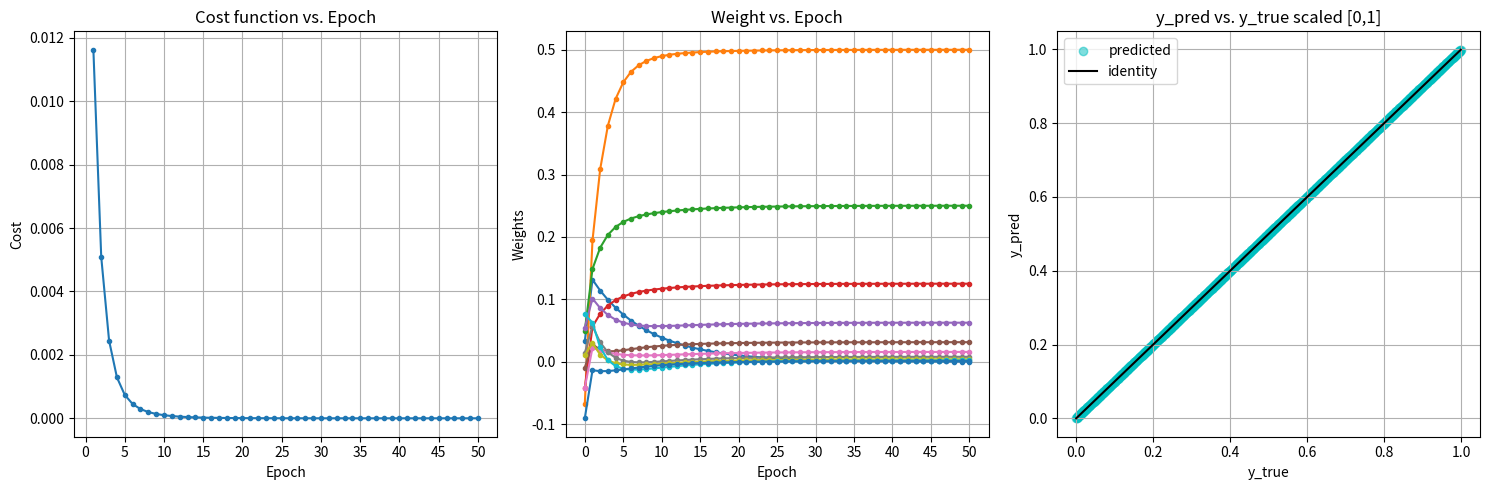

Here is the Python script that generated this plot:
#!/usr/bin/env python3

"""
Module to implement a single perceptron and a
helper class to generate training data.

Reference implementation: Create a D2A converter using a 
single perceptron.
"""
import numpy as np
import matplotlib.pyplot as plt

class Perceptron():
    """
    Class to implement an n-input perceptron with identity activation.
    
    Arguments:
        n_inputs: no. of inputs
        
    Attributes:
        _weights: list of weights(w0,...,wn), one per epoch
        _cost: list of cost function values(one per epoch)
        _epochs: no. of epochs to train the perceptron
        
    Methods:
        fit(X,y,n_epochs=10,batch_size=1): train the perceptron with
            training data X,y for n_epochs(default 10) with batch size
            of batch_size(default 1)
        predict(X): predict y for test data X on an already fitted perceptron.
            
    Since the training  and test data are deterministic,
    we do not need cross-validation.  It is enough if we
    just look at the cost function.
"""

    def __init__(self, n_inputs):
        """Create perceptron with n inputs."""
        
        self._n_inputs = n_inputs
        # Generate n_inputs random weights[0,1) and 1 bias.
        self._weights = np.random.uniform(low=-0.1, high=0.1, size=(n_inputs+1,))
        # Will get updated at end of every epoch.  At end of training, has all
        # weights of a trained perceptron.
        # history of weights
        self._weights_hist = []
        # store the initial weights first
        self._weights_hist.append(self._weights)
        
        # Array of costs 1 per epoch.
        self._cost_hist = []
        
        # For how many epochs have we trained?
        self._epochs = 0
                
        
    def fit(self,X,y, epochs=10, batch_size=1):
        """Train the perceptron with X,y
        
        Arguments: 
            epochs: no.of epochs to train
            batch_size: batch size            
        """
        lr = 0.01  #learning rate
        
        for i in range(epochs):
            for x_vec,y_true in zip(X,y):
                x_vec = np.append([1],x_vec) # Prepend 1 for the bias
                output = np.dot(self._weights,x_vec).squeeze()
                
                #Calculate delta_w from error gradient and learning rate
                ######### Update the weights ############
                delta_w = lr*x_vec*(y_true-output)
                self._weights = self._weights+delta_w

            #Keep track of the cost function
            cost_func = 0.5*(output-y_true)**2
            self._cost_hist.append(cost_func)
                            
            #keep weights history
            self._weights_hist.append(self._weights)
                
            self._epochs += 1  #Increment epochs count
            
        #Return training history
        return {"cost":self._cost_hist, "weights":self._weights_hist,"epochs":self._epochs}
        
    def predict(self,X):
        """
        Predict target y for test data X
        Arguments: X test data
        """
        #Insert a 1 in the first column(index 0) of all X rows
        _X = np.insert(X, 0, 1, axis=1)
        return np.dot(_X,self._weights)
        
    def __repr__(self):
        """
        Print representation of the object.
        """
        return f'perceptron <{id(self):x}> inputs:{self._n_inputs}, epochs:{self._epochs}, weights:{self._weights}'


class Vector_generator():
    """ 
    Generate list of binary digit vectors of specified length and width.
    
    Arguments:
        n_bits: width of the vector(default 8).
        
    Methods:
        get_samples(n_samples=10): get specified number of random
            samples(default 10) of type X,y with y scaled[0,1)
        get_cons_samples(): get consecutive samples from 0 to 2^n_bits-1        
    """

    def __init__(self, n_bits=8):
        """Initialize a vector generator of width n_bits"""
        self._n_bits = n_bits
        self._X_arr = []
        self._y_arr = []
        
    def get_samples(self, n_samples=10):
        """Get specified no. of random vectors(default 10)"""
        
        self._X_arr = []
        self._y_arr = []
        
        for i in range(n_samples):
            # Get 1 random integer in range 0,2**n_bits
            n = np.random.randint(2**self._n_bits)
            # Convert it to binary vector
            X = [int(i) for i in list(f'{n:0{self._n_bits}b}')]
            # Alternatively
            # X = np.array(list(f'{n:0{_n_bits}b}')).astype(int)
            # Its equivalent floating point value in range [0,1)
            y = round(n/(2**self._n_bits),6)
            self._X_arr.append(X)
            self._y_arr.append(y)
            
        return self._X_arr, self._y_arr

        
    def get_cons_samples(self):
        """get consecutive samples from 0 to 2^n_bits-1"""
        
        self._X_arr = []
        self._y_arr = []
        
        for cons_n in range(2**self._n_bits):
            # Get the integer from the range 0,2**n_bits
            # Convert it to binary vector
            X = [int(i) for i in list(f'{cons_n:0{self._n_bits}b}')]
            y = round(cons_n/(2**self._n_bits),6)
            self._X_arr.append(X)
            self._y_arr.append(y)
            
        return self._X_arr, self._y_arr



if __name__ == "__main__":
    # Create a data generator
    v_gen10bit = Vector_generator(n_bits = 10)    
    X,y = v_gen10bit.get_samples(n_samples=200)
    
    #Create the perceptron
    percep = Perceptron(n_inputs = 10)
    print(percep)
    
    #Train the perceptron
    training_history = percep.fit(X,y,epochs=50)
    print(percep)

    #plot the minimization of the cost function and ...    
    #...the convergence of the weights+bias
    #In short, plot the training progress.
    fig,ax = plt.subplots(1,3, figsize=(15,5))
    
    # Some nuances of plotting. For plotting costs, epochs start at 1
    # Cost at the end of each epoch    
    ax[0].plot(np.arange(1,training_history["epochs"]+1),training_history["cost"], '.-')
    ax[0].set_xticks(np.arange(0,training_history["epochs"]+1,5))
    ax[0].set_title("Cost function vs. Epoch")
    ax[0].set_xlabel("Epoch")
    ax[0].set_ylabel("Cost")
    ax[0].grid()
    

    # There is one more set of weights than number of epochs because
    # We also plot the initial weights before we started the first epoch
    # Epoch starts with 0

    ax[1].plot(training_history["weights"], '.-')
    ax[1].set_xticks(np.arange(0,training_history["epochs"]+1,5))
    ax[1].set_title("Weight vs. Epoch")
    ax[1].set_xlabel("Epoch")
    ax[1].set_ylabel("Weights")
    ax[1].grid()

    #Try out predictions with our perceptron
    #Generate consecutive data
    Xt,yt = v_gen10bit.get_cons_samples()
    y_pred = percep.predict(Xt)
    
    #Plot y_pred vs. y_true
    ax[2].scatter(yt, y_pred, c = 'c', alpha=0.5, label='predicted')
    ax[2].plot(yt,yt, 'k', label='identity')
    ax[2].set_title("y_pred vs. y_true scaled [0,1]")
    ax[2].set_xlabel("y_true")
    ax[2].set_ylabel("y_pred")
    ax[2].legend(loc='best')
    ax[2].grid()
    plt.tight_layout()
    
    
    plt.show()

    
    
